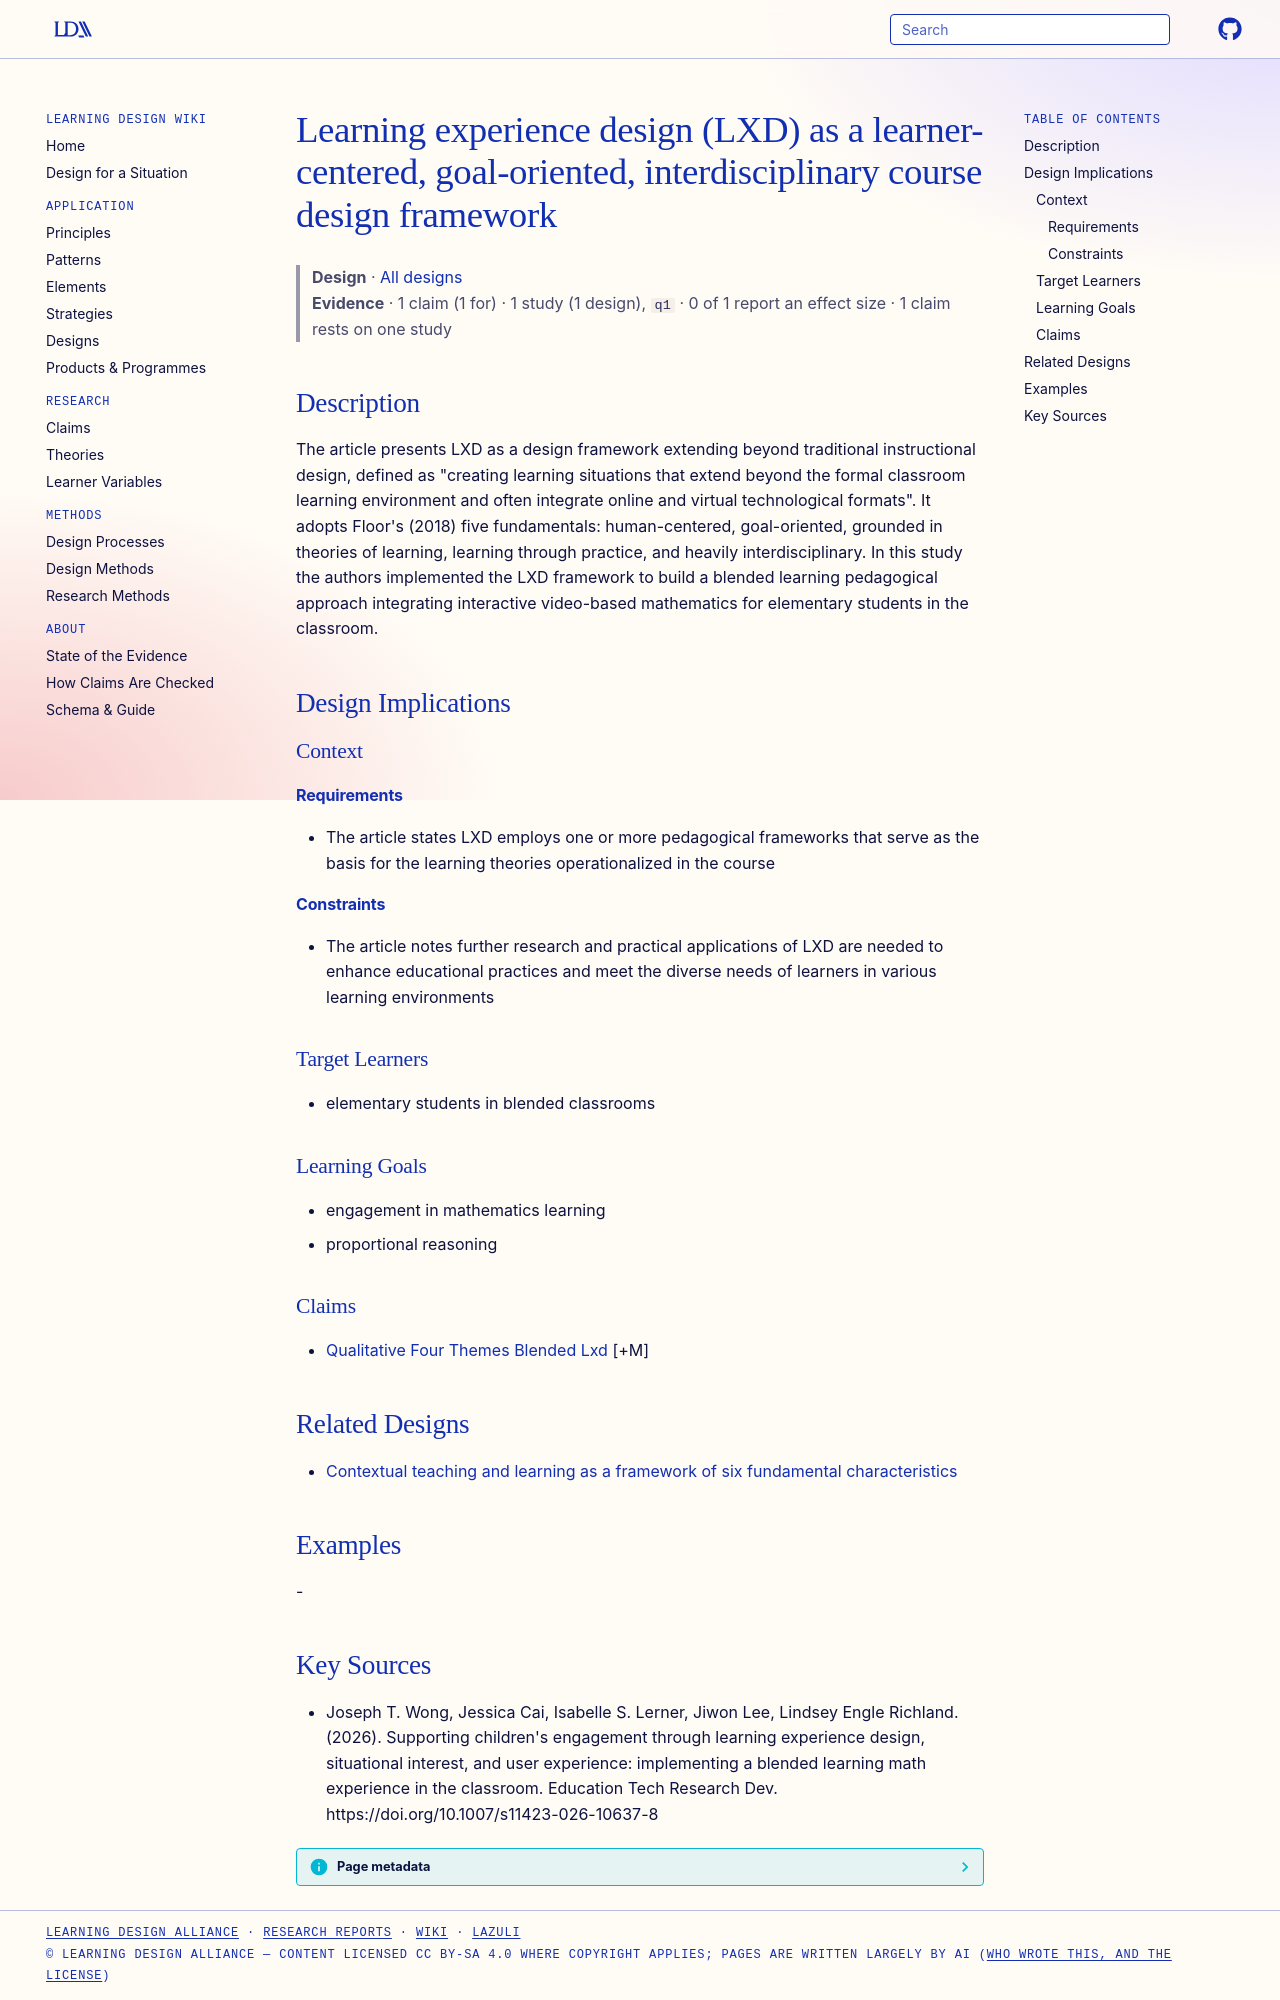

repository: Learning-Design-Alliance/learning-wiki · page: designs/lxd-framework-five-fundamentals/index.html · generator: mkdocs

---
type: design
id: lxd-framework-five-fundamentals
title: Learning experience design (LXD) as a learner-centered, goal-oriented, interdisciplinary course design framework
description: "The article presents LXD as a design framework extending beyond traditional instructional design, defined as \"creating learning situations that extend beyond the formal classroom learning environment and often integra..."
status: review
generated:
  by: "process:settle-candidates"
  at: 2026-10-29
sources:
  - id: joseph-t-wong-2026
    resource: "https://doi.org/10.1007/s11423-026-10637-8"
    title: "Joseph T. Wong, Jessica Cai, Isabelle S. Lerner, Jiwon Lee, Lindsey Engle Richland. (2026). Supporting children's engagement through learning experience design, situational interest, and user experience: implementing a blended learning math experience in the classroom. Education Tech Research Dev. https://doi.org/10.1007/s11423-026-10637-8"
    author: Joseph T. Wong, Jessica Cai, Isabelle S. Lerner, Jiwon Lee, Lindsey Engle Richland
---

# Learning experience design (LXD) as a learner-centered, goal-oriented, interdisciplinary course design framework

> **Design** · [All designs](index.md)
> **Evidence** · 1 claim (1 for) · 1 study (1 design), `q1` · 0 of 1 report an effect size · 1 claim rests on one study

## Description
The article presents LXD as a design framework extending beyond traditional instructional design, defined as "creating learning situations that extend beyond the formal classroom learning environment and often integrate online and virtual technological formats". It adopts Floor's (2018) five fundamentals: human-centered, goal-oriented, grounded in theories of learning, learning through practice, and heavily interdisciplinary. In this study the authors implemented the LXD framework to build a blended learning pedagogical approach integrating interactive video-based mathematics for elementary students in the classroom.

## Design Implications

### Context
#### Requirements
- The article states LXD employs one or more pedagogical frameworks that serve as the basis for the learning theories operationalized in the course
#### Constraints
- The article notes further research and practical applications of LXD are needed to enhance educational practices and meet the diverse needs of learners in various learning environments

### Target Learners
- elementary students in blended classrooms

### Learning Goals
- engagement in mathematics learning
- proportional reasoning

### Claims
- [Qualitative Four Themes Blended Lxd](../claims/qualitative-four-themes-blended-lxd.md) [+M]

## Related Designs

- [Contextual teaching and learning as a framework of six fundamental characteristics](ctl-six-fundamental-characteristics-framework.md)

## Examples
-

## Key Sources
- Joseph T. Wong, Jessica Cai, Isabelle S. Lerner, Jiwon Lee, Lindsey Engle Richland. (2026). Supporting children's engagement through learning experience design, situational interest, and user experience: implementing a blended learning math experience in the classroom. Education Tech Research Dev. https://doi.org/10.1007/s11423-026-10637-8
